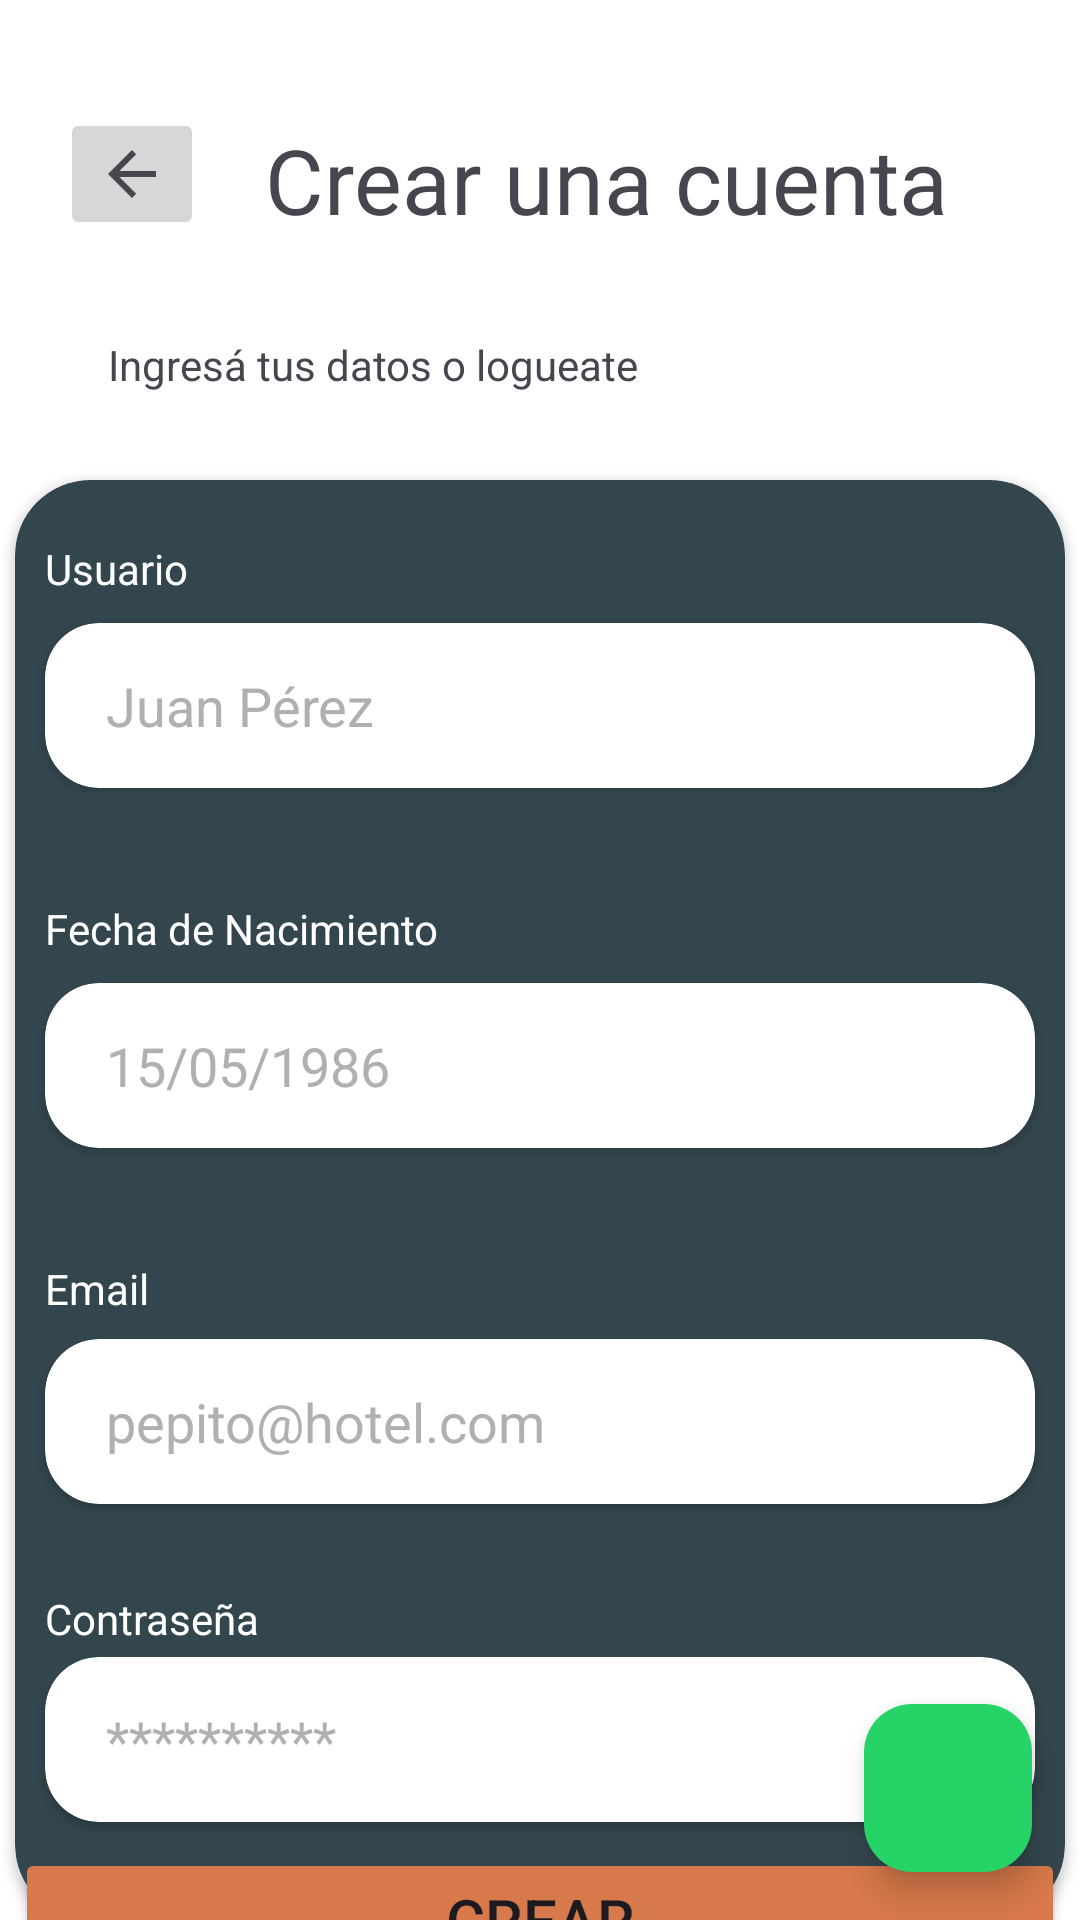

Layout XML and referenced resources for this Android screen:
<!-- AndroidManifest.xml: application theme Theme.HotelCalifornia -->
<!-- res/layout/activity_registro.xml -->
<?xml version="1.0" encoding="utf-8"?>
<RelativeLayout xmlns:android="http://schemas.android.com/apk/res/android"
    xmlns:app="http://schemas.android.com/apk/res-auto"
    xmlns:tools="http://schemas.android.com/tools"
    android:layout_width="match_parent"
    android:layout_height="match_parent"
    android:background="@color/white"
    tools:context=".MainActivity">

    <androidx.constraintlayout.widget.ConstraintLayout
        android:id="@+id/linearLayout"
        android:layout_width="match_parent"
        android:layout_height="match_parent"
        android:background="@color/white"
        tools:context=".Registro">

        <TextView
            android:id="@+id/datosTarjetaText"
            android:layout_width="0dp"
            android:layout_height="wrap_content"
            android:layout_marginStart="88dp"
            android:layout_marginTop="36dp"
            android:gravity="center"
            android:minHeight="48dp"
            android:onClick="iraMainActivity"
            android:text="Crear una cuenta"
            android:textSize="30sp"
            app:layout_constraintStart_toStartOf="parent"
            app:layout_constraintTop_toTopOf="parent" />

        <TextView
            android:id="@+id/detallereservatext"
            android:layout_width="wrap_content"
            android:layout_height="wrap_content"
            android:layout_marginStart="36dp"
            android:layout_marginTop="28dp"
            android:minHeight="48dp"
            android:onClick="iraMainActivity"
            android:text="@string/ingres_tus_datos_o_logueate"
            app:layout_constraintStart_toStartOf="parent"
            app:layout_constraintTop_toBottomOf="@+id/datosTarjetaText" />

        <androidx.cardview.widget.CardView
            android:id="@+id/cardView"
            android:layout_width="350dp"
            android:layout_height="480dp"
            android:layout_marginStart="20dp"
            android:layout_marginEnd="20dp"
            android:layout_marginBottom="100dp"
            android:backgroundTint="@color/azul"
            app:cardCornerRadius="25dp"
            app:layout_constraintBottom_toBottomOf="parent"
            app:layout_constraintEnd_toEndOf="parent"
            app:layout_constraintStart_toStartOf="parent"
            app:layout_constraintTop_toBottomOf="@+id/detallereservatext"
            app:layout_constraintVertical_bias="0.0">

            <TextView
                android:id="@+id/Usuario"
                android:layout_width="wrap_content"
                android:layout_height="wrap_content"
                android:layout_marginStart="10sp"
                android:layout_marginTop="20sp"
                android:gravity="center"
                android:text="Usuario"
                android:textColor="@color/white"
                android:textColorLink="@color/naranja" />




            <androidx.cardview.widget.CardView
                android:layout_width="330dp"
                android:layout_height="55dp"
                android:layout_gravity="center"
                android:layout_marginTop="-165sp"
                android:backgroundTint="@color/white"
                app:cardBackgroundColor="@color/white"
                app:cardCornerRadius="18dp">

                <EditText
                    android:id="@+id/IngresarUsuario"
                    android:layout_width="289dp"
                    android:layout_height="56dp"
                    android:layout_gravity="center"
                    android:background="@color/white"
                    android:ems="10"
                    android:hint="Juan Pérez"
                    android:inputType="text"
                    android:textColor="@color/black"
                    android:textColorHint="@color/gris"
                    android:textColorLink="@color/clear"
                    tools:ignore="TextContrastCheck" />
            </androidx.cardview.widget.CardView>


            <TextView
                android:id="@+id/fechanacimiento"
                android:layout_width="wrap_content"
                android:layout_height="wrap_content"
                android:layout_marginStart="10sp"
                android:layout_marginTop="140sp"
                android:text="Fecha de Nacimiento"
                android:textColor="@color/white" />

            <androidx.cardview.widget.CardView
                android:layout_width="330dp"
                android:layout_height="55dp"
                android:layout_gravity="center"
                android:layout_marginTop="-45sp"
                android:backgroundTint="@color/white"
                app:cardBackgroundColor="@color/white"
                app:cardCornerRadius="18dp">

                <EditText
                    android:id="@+id/editfechaNacimiento"
                    android:layout_width="289dp"
                    android:layout_height="56dp"
                    android:layout_gravity="center"
                    android:background="@color/white"
                    android:ems="10"
                    android:hint="15/05/1986"
                    android:inputType="date"
                    android:textColor="@color/black"
                    android:textColorHint="@color/gris"
                    android:textColorLink="@color/clear"
                    tools:ignore="TextContrastCheck" />
            </androidx.cardview.widget.CardView>


            <TextView
                android:id="@+id/email"
                android:layout_width="wrap_content"
                android:layout_height="wrap_content"
                android:layout_marginStart="10sp"
                android:layout_marginTop="260sp"
                android:text="Email"
                android:textColor="@color/white" />


            <androidx.cardview.widget.CardView
                android:layout_width="330dp"
                android:layout_height="55dp"
                android:layout_gravity="center"
                android:layout_marginTop="74sp"
                android:backgroundTint="@color/white"
                app:cardBackgroundColor="@color/white"
                app:cardCornerRadius="18dp">

                <EditText
                    android:id="@+id/introducirEmail"
                    android:layout_width="289dp"
                    android:layout_height="56dp"
                    android:layout_gravity="center"
                    android:background="@color/white"
                    android:ems="10"
                    android:hint="pepito@hotel.com"
                    android:inputType="text|textEmailAddress"
                    android:textColor="@color/black"
                    android:textColorHint="@color/gris"
                    android:textColorLink="@color/clear"
                    tools:ignore="TextContrastCheck" />
            </androidx.cardview.widget.CardView>



            <TextView
                android:id="@+id/pass"
                android:layout_width="wrap_content"
                android:layout_height="wrap_content"
                android:layout_marginStart="10sp"
                android:layout_marginTop="370sp"
                android:text="@string/contrasena"
                android:textColor="@color/white" />


            <androidx.cardview.widget.CardView
                android:layout_width="330dp"
                android:layout_height="55dp"
                android:layout_gravity="center"
                android:layout_marginTop="180sp"
                android:backgroundTint="@color/white"
                app:cardBackgroundColor="@color/white"
                app:cardCornerRadius="18dp">

                <EditText
                    android:id="@+id/introducirPass"
                    android:layout_width="289dp"
                    android:layout_height="56dp"
                    android:layout_gravity="center"
                    android:background="@color/white"
                    android:ems="10"
                    android:hint="**********"
                    android:inputType="text|textPassword"
                    android:textColor="@color/black"
                    android:textColorHint="@color/gris"
                    android:textColorLink="@color/clear"
                    tools:ignore="TextContrastCheck" />
            </androidx.cardview.widget.CardView>




        </androidx.cardview.widget.CardView>

        <Button
            android:id="@+id/CrearRegistro"
            android:layout_width="350dp"
            android:layout_height="wrap_content"
            android:layout_marginTop="28dp"
            android:layout_marginBottom="16dp"
            android:backgroundTint="@color/naranja"
            android:onClick="iraMainActivity"
            android:text="Crear"
            android:textSize="20sp"
            app:layout_constraintBottom_toBottomOf="parent"
            app:layout_constraintEnd_toEndOf="parent"
            app:layout_constraintStart_toStartOf="parent"
            app:layout_constraintTop_toBottomOf="@+id/cardView"
            app:layout_constraintVertical_bias="1.0" />

        <ImageButton
            android:id="@+id/volverHome"
            android:layout_width="wrap_content"
            android:layout_height="wrap_content"
            android:layout_marginStart="20dp"
            android:layout_marginTop="36dp"
            android:onClick="volverAMainActivity"
            app:layout_constraintStart_toStartOf="parent"
            app:layout_constraintTop_toTopOf="parent"
            app:srcCompat="?attr/homeAsUpIndicator"
            tools:ignore="SpeakableTextPresentCheck,TouchTargetSizeCheck"
            android:contentDescription="volver" />

    </androidx.constraintlayout.widget.ConstraintLayout>

    <com.google.android.material.floatingactionbutton.FloatingActionButton
        android:id="@+id/fabWhatsApp"
        android:layout_width="wrap_content"
        android:layout_height="wrap_content"
        android:layout_alignParentEnd="true"
        android:layout_alignParentBottom="true"
        android:layout_margin="16dp"
        android:backgroundTint="@color/verde_whatsapp"
        android:contentDescription="@string/whatsapp"
        android:tint="@android:color/white"
        app:srcCompat="@drawable/wpp" />

</RelativeLayout>
<!-- resources referenced by this layout -->
<resources>
  <color name="azul">#33464e</color>
  <color name="black">#FF000000</color>
  <color name="clear">#a3b4b9</color>
  <color name="gris">#afb0b1</color>
  <color name="naranja">#d7794a</color>
  <color name="verde_whatsapp">#25D366</color>
  <color name="white">#FFFFFFFF</color>
  <string name="contrasena">Contraseña</string>
  <string name="ingres_tus_datos_o_logueate">Ingresá tus datos o logueate</string>
  <string name="whatsapp">Whatsapp</string>
  <style name="Theme.HotelCalifornia" parent="Base.Theme.HotelCalifornia" />
  <style name="Base.Theme.HotelCalifornia" parent="Theme.Material3.DayNight.NoActionBar">
          
          
      </style>
</resources>
